2-way image classification set "img_plates" from GitHub (sailor239/A-Machine-Learning-Based-Defect-Scanner-for-Dinner-Plates); label vocabulary: fail, pass.

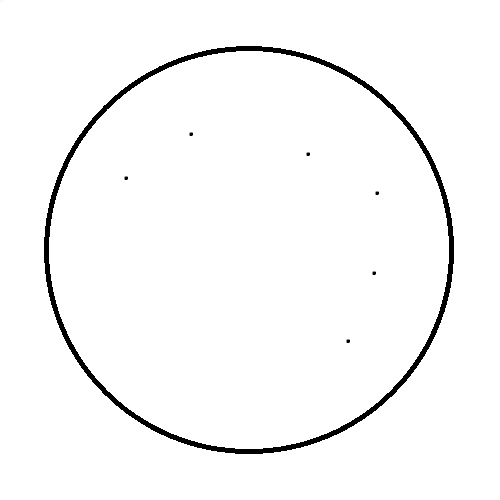
Label: fail

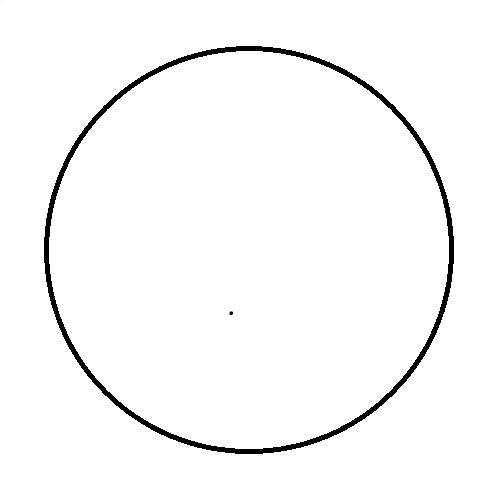
Label: pass

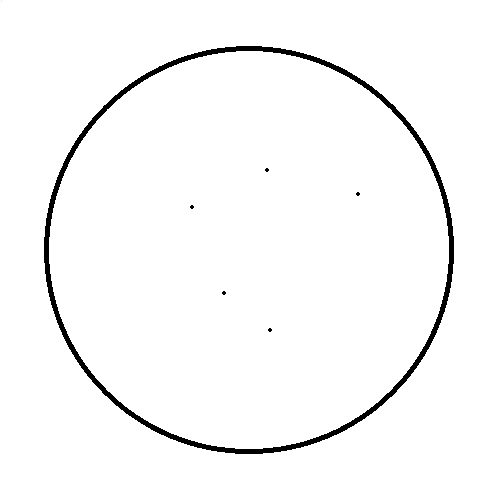
Label: fail

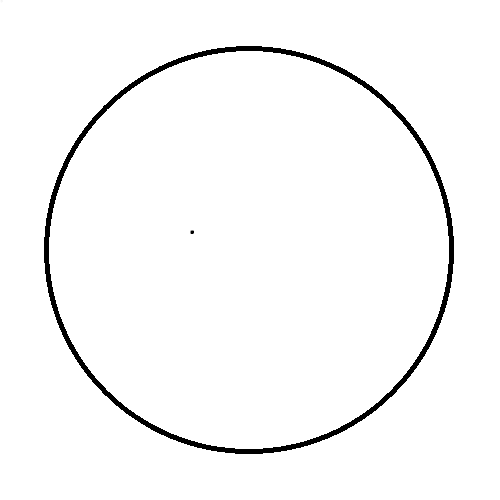
Label: pass

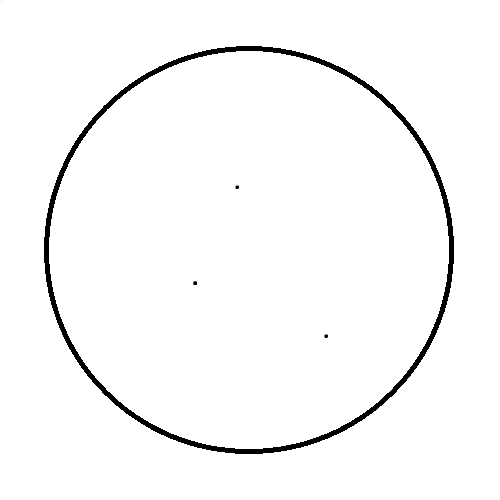
Label: fail

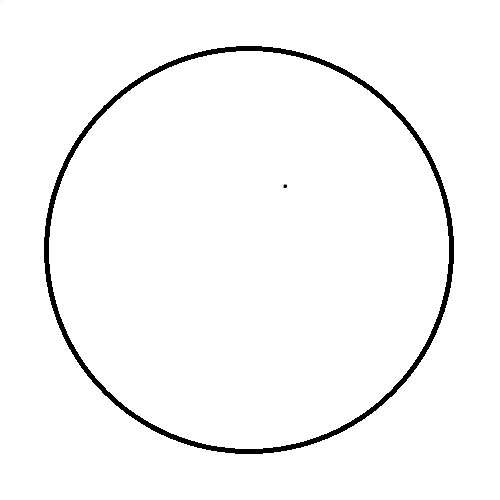
Label: pass
